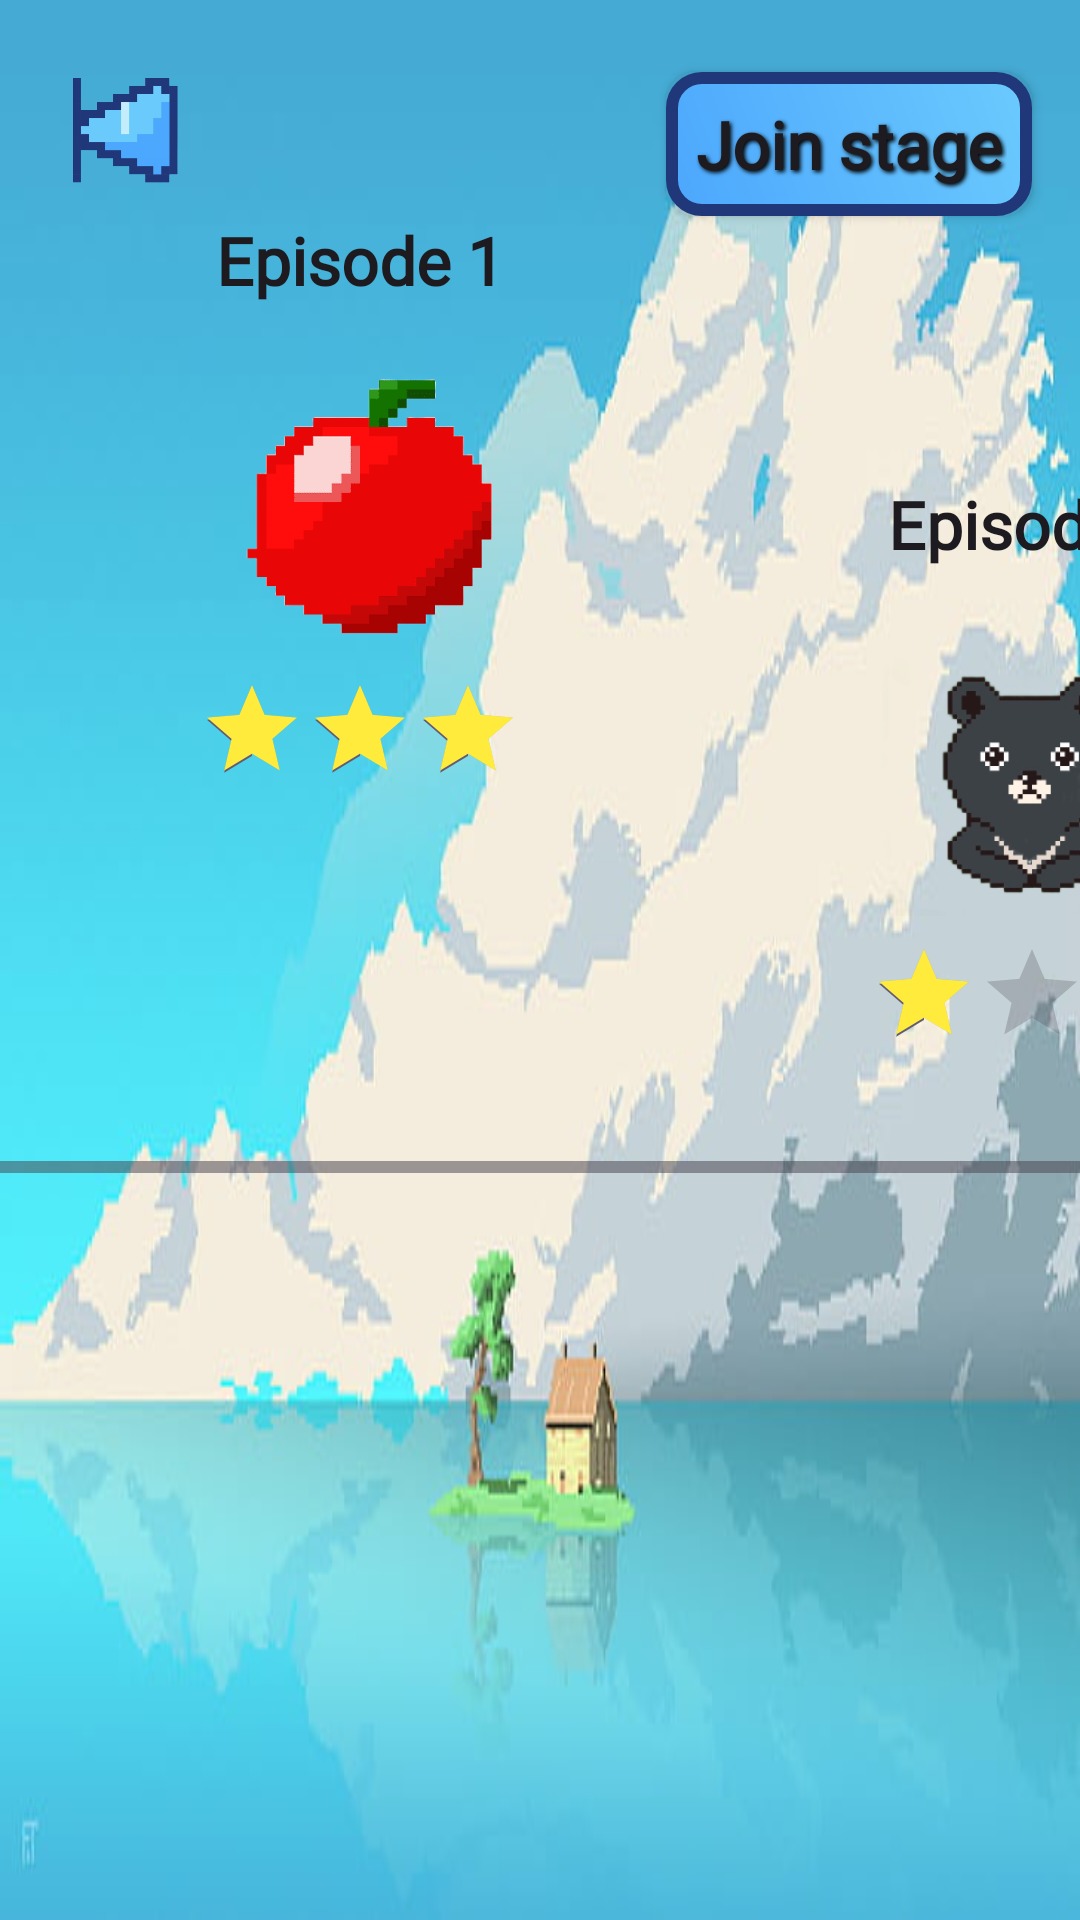

Android layout source for this screen:
<!-- AndroidManifest.xml: application theme Theme.Language_studying_app -->
<!-- res/layout/activity_world.xml -->
<?xml version="1.0" encoding="utf-8"?>
<androidx.constraintlayout.widget.ConstraintLayout xmlns:android="http://schemas.android.com/apk/res/android"
    xmlns:app="http://schemas.android.com/apk/res-auto"
    xmlns:tools="http://schemas.android.com/tools"
    android:id="@+id/main"
    android:layout_width="match_parent"
    android:layout_height="match_parent"
    android:orientation="horizontal"
    tools:context=".WorldActivity">

    <ImageView
        android:id="@+id/notification_background"
        android:layout_width="match_parent"
        android:layout_height="match_parent"
        android:scaleType="centerCrop"
        android:background="@drawable/background"/>
    <HorizontalScrollView
        android:layout_width="805dp"
        android:layout_height="391dp"
        app:layout_constraintStart_toStartOf="parent"
        app:layout_constraintTop_toTopOf="parent">


        <androidx.constraintlayout.widget.ConstraintLayout
            android:layout_width="wrap_content"
            android:layout_height="match_parent">

            <TextView
                android:id="@+id/tv_ep1"
                android:layout_width="wrap_content"
                android:layout_height="wrap_content"
                android:layout_marginStart="72dp"
                android:layout_marginTop="72dp"
                android:fontFamily="@font/lifun_font"
                android:text="Episode 1"
                android:textAppearance="@style/TextAppearance.AppCompat.Large"
                android:textStyle="bold"
                app:layout_constraintStart_toStartOf="parent"
                app:layout_constraintTop_toTopOf="parent" />

            <ImageView
                android:id="@+id/iv_ep1"
                android:layout_width="100dp"
                android:layout_height="100dp"
                android:layout_marginTop="16dp"
                app:layout_constraintEnd_toEndOf="@+id/tv_ep1"
                app:layout_constraintStart_toStartOf="@+id/tv_ep1"
                app:layout_constraintTop_toBottomOf="@+id/tv_ep1"
                app:srcCompat="@drawable/apple" />

            <RatingBar
                android:id="@+id/rb_ep1"
                style="@style/Widget.AppCompat.RatingBar.Indicator"
                android:layout_width="wrap_content"
                android:layout_height="wrap_content"
                android:layout_marginTop="8dp"
                android:foregroundTint="#FFEB3B"
                android:indeterminateOnly="false"
                android:isIndicator="true"
                android:mirrorForRtl="true"
                android:numStars="3"
                android:progressTint="#FFEB3B"
                android:rating="3"
                app:layout_constraintEnd_toEndOf="@+id/tv_ep1"
                app:layout_constraintStart_toStartOf="@+id/tv_ep1"
                app:layout_constraintTop_toBottomOf="@+id/iv_ep1" />

            <TextView
                android:id="@+id/tv_ep2"
                android:layout_width="wrap_content"
                android:layout_height="wrap_content"
                android:layout_marginStart="128dp"
                android:layout_marginTop="160dp"
                android:fontFamily="@font/lifun_font"
                android:text="Episode 2"
                android:textAppearance="@style/TextAppearance.AppCompat.Large"
                android:textStyle="bold"
                app:layout_constraintStart_toEndOf="@+id/tv_ep1"
                app:layout_constraintTop_toTopOf="parent" />

            <ImageView
                android:id="@+id/iv_ep2"
                android:layout_width="100dp"
                android:layout_height="100dp"
                android:layout_marginTop="16dp"
                app:layout_constraintEnd_toEndOf="@+id/tv_ep2"
                app:layout_constraintStart_toStartOf="@+id/tv_ep2"
                app:layout_constraintTop_toBottomOf="@+id/tv_ep2"
                app:srcCompat="@drawable/animal" />

            <RatingBar
                android:id="@+id/rb_ep2"
                style="@style/Widget.AppCompat.RatingBar.Indicator"
                android:layout_width="wrap_content"
                android:layout_height="wrap_content"
                android:layout_marginTop="8dp"
                android:numStars="3"
                android:progressTint="#FFEB3B"
                android:rating="1"
                app:layout_constraintEnd_toEndOf="@+id/tv_ep2"
                app:layout_constraintStart_toStartOf="@+id/tv_ep2"
                app:layout_constraintTop_toBottomOf="@+id/iv_ep2" />

            <TextView
                android:id="@+id/tv_ep3"
                android:layout_width="wrap_content"
                android:layout_height="wrap_content"
                android:layout_marginStart="128dp"
                android:layout_marginTop="84dp"
                android:fontFamily="@font/lifun_font"
                android:text="Episode 3"
                android:textAppearance="@style/TextAppearance.AppCompat.Large"
                android:textStyle="bold"
                app:layout_constraintStart_toEndOf="@+id/tv_ep2"
                app:layout_constraintTop_toTopOf="parent" />

            <ImageView
                android:id="@+id/iv_ep3"
                android:layout_width="100dp"
                android:layout_height="100dp"
                android:layout_marginTop="16dp"
                app:layout_constraintEnd_toEndOf="@+id/tv_ep3"
                app:layout_constraintStart_toStartOf="@+id/tv_ep3"
                app:layout_constraintTop_toBottomOf="@+id/tv_ep3"
                app:srcCompat="@drawable/color" />

            <RatingBar
                android:id="@+id/rb_ep3"
                style="@style/Widget.AppCompat.RatingBar.Indicator"
                android:layout_width="wrap_content"
                android:layout_height="wrap_content"
                android:layout_marginTop="8dp"
                android:numStars="3"
                android:progressTint="#FFEB3B"
                android:rating="2"
                app:layout_constraintEnd_toEndOf="@+id/tv_ep3"
                app:layout_constraintStart_toStartOf="@+id/tv_ep3"
                app:layout_constraintTop_toBottomOf="@+id/iv_ep3" />

            <TextView
                android:id="@+id/tv_ep4"
                android:layout_width="wrap_content"
                android:layout_height="wrap_content"
                android:layout_marginStart="148dp"
                android:layout_marginTop="152dp"
                android:fontFamily="@font/lifun_font"
                android:text="Episode 4"
                android:textAppearance="@style/TextAppearance.AppCompat.Large"
                android:textStyle="bold"
                app:layout_constraintStart_toEndOf="@+id/tv_ep3"
                app:layout_constraintTop_toTopOf="parent" />

            <ImageView
                android:id="@+id/iv_ep4"
                android:layout_width="100dp"
                android:layout_height="100dp"
                android:layout_marginTop="16dp"
                app:layout_constraintEnd_toEndOf="@+id/tv_ep4"
                app:layout_constraintStart_toStartOf="@+id/tv_ep4"
                app:layout_constraintTop_toBottomOf="@+id/tv_ep4"
                app:srcCompat="@drawable/food" />

            <RatingBar
                android:id="@+id/rb_ep4"
                style="@style/Widget.AppCompat.RatingBar.Indicator"
                android:layout_width="wrap_content"
                android:layout_height="wrap_content"
                android:layout_marginTop="8dp"
                android:numStars="3"
                android:progressTint="#FFEB3B"
                android:rating="2"
                app:layout_constraintEnd_toEndOf="@+id/tv_ep4"
                app:layout_constraintStart_toStartOf="@+id/tv_ep4"
                app:layout_constraintTop_toBottomOf="@+id/iv_ep4" />

            <TextView
                android:id="@+id/tv_ep5"
                android:layout_width="wrap_content"
                android:layout_height="wrap_content"
                android:layout_marginStart="128dp"
                android:layout_marginTop="100dp"
                android:layout_marginEnd="72dp"
                android:fontFamily="@font/lifun_font"
                android:text="Episode 5"
                android:textAppearance="@style/TextAppearance.AppCompat.Large"
                android:textStyle="bold"
                app:layout_constraintEnd_toEndOf="parent"
                app:layout_constraintStart_toEndOf="@+id/tv_ep4"
                app:layout_constraintTop_toTopOf="parent" />

            <ImageView
                android:id="@+id/iv_ep5"
                android:layout_width="100dp"
                android:layout_height="100dp"
                android:layout_marginTop="16dp"
                app:layout_constraintEnd_toEndOf="@+id/tv_ep5"
                app:layout_constraintStart_toStartOf="@+id/tv_ep5"
                app:layout_constraintTop_toBottomOf="@+id/tv_ep5"
                app:srcCompat="@drawable/weather" />

            <RatingBar
                android:id="@+id/rb_ep5"
                style="@style/Widget.AppCompat.RatingBar.Indicator"
                android:layout_width="wrap_content"
                android:layout_height="wrap_content"
                android:layout_marginTop="8dp"
                android:numStars="3"
                android:progressTint="#FFEB3B"
                android:rating="0"
                app:layout_constraintEnd_toEndOf="@+id/tv_ep5"
                app:layout_constraintStart_toStartOf="@+id/tv_ep5"
                app:layout_constraintTop_toBottomOf="@+id/iv_ep5" />

        </androidx.constraintlayout.widget.ConstraintLayout>
    </HorizontalScrollView>

    <android.widget.Button
        android:id="@+id/btn_join_room"
        android:layout_width="wrap_content"
        android:layout_height="wrap_content"
        android:layout_marginTop="24dp"
        android:layout_marginEnd="16dp"
        android:background="@drawable/world_btn_style"
        android:fontFamily="@font/lifun_font"
        android:text="Join stage"
        android:textAppearance="@style/TextAppearance.AppCompat.Large"
        android:textStyle="bold"
        android:shadowColor="@color/black"
        android:shadowDx="2"
        android:shadowDy="2"
        android:shadowRadius="3.0"
        app:layout_constraintEnd_toEndOf="parent"
        app:layout_constraintTop_toTopOf="parent" />

    <ImageView
        android:id="@+id/imageView6"
        android:layout_width="48dp"
        android:layout_height="48dp"
        app:layout_constraintBottom_toBottomOf="@+id/btn_back"
        app:layout_constraintEnd_toEndOf="@+id/btn_back"
        app:layout_constraintStart_toStartOf="@+id/btn_back"
        app:layout_constraintTop_toTopOf="@+id/btn_back"
        app:srcCompat="@drawable/icon_back" />

    <Button
        android:id="@+id/btn_back"
        android:layout_width="51dp"
        android:layout_height="52dp"
        android:layout_marginStart="16dp"
        android:layout_marginTop="16dp"
        android:background="#00FFFFFF"
        android:backgroundTint="#253769"
        android:fontFamily="@font/lifun_font"
        android:textStyle="bold"
        app:cornerRadius="0dp"
        app:layout_constraintStart_toStartOf="parent"
        app:layout_constraintTop_toTopOf="parent" />

</androidx.constraintlayout.widget.ConstraintLayout>
<!-- resources referenced by this layout -->
<resources>
  <!-- drawable animal: png bitmap (drawable, 49114 bytes) -->
  <!-- drawable apple: png bitmap (drawable, 15790 bytes) -->
  <!-- drawable background: png bitmap (drawable, 237689 bytes) -->
  <!-- drawable color: png bitmap (drawable, 41727 bytes) -->
  <!-- drawable food: png bitmap (drawable, 13505 bytes) -->
  <!-- drawable icon_back: png bitmap (drawable, 23401 bytes) -->
  <!-- drawable weather: jpg bitmap (drawable, 26759 bytes) -->
  <!-- drawable world_btn_style (drawable) -->
  <shape xmlns:android="http://schemas.android.com/apk/res/android"
      android:shape="rectangle">
  
      <solid android:color="#4CA7FD" />
      <stroke
          android:width="4dp"
          android:color="#20377A" />
      <corners
          android:radius="10dp" />
      <padding
          android:left="10dp"
          android:right="10dp"/>
      <gradient
          android:angle="45"
          android:startColor="#4CA7FD"
          android:endColor="#6BCAFD"/>
  
  </shape>
  <style name="Theme.Language_studying_app" parent="Base.Theme.Language_studying_app" />
  <style name="Base.Theme.Language_studying_app" parent="Theme.Material3.DayNight.NoActionBar">
          
          
      </style>
  <!-- not gathered from this repository: default colours our renderer supplied (Android Studio template values) -->
  <color name="black">#FF000000</color>
</resources>
